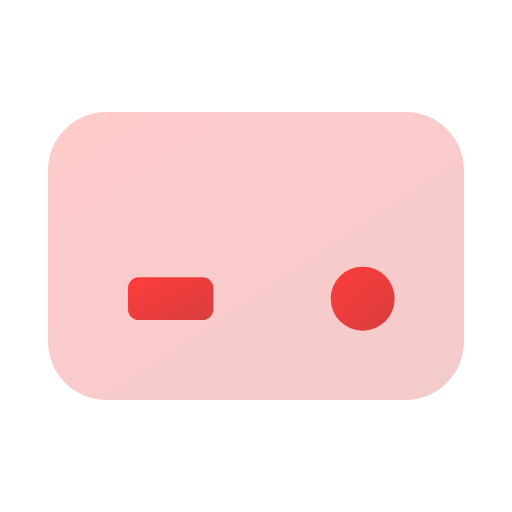
t = 0.00 s
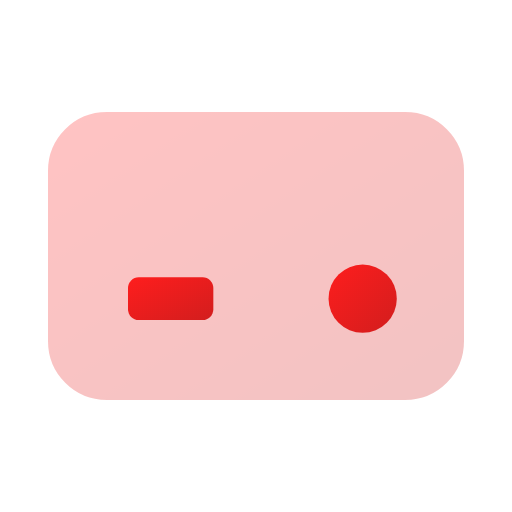
t = 0.50 s
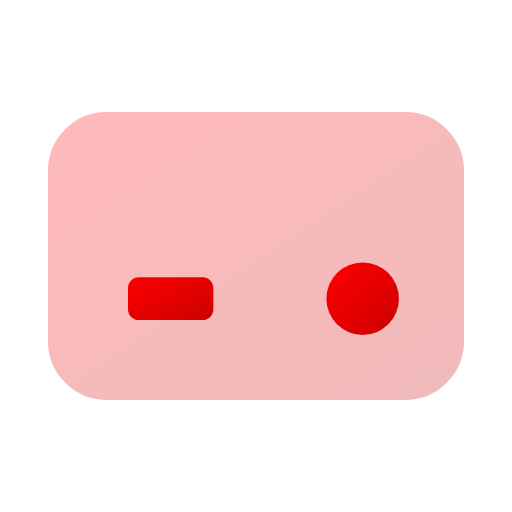
t = 1.00 s
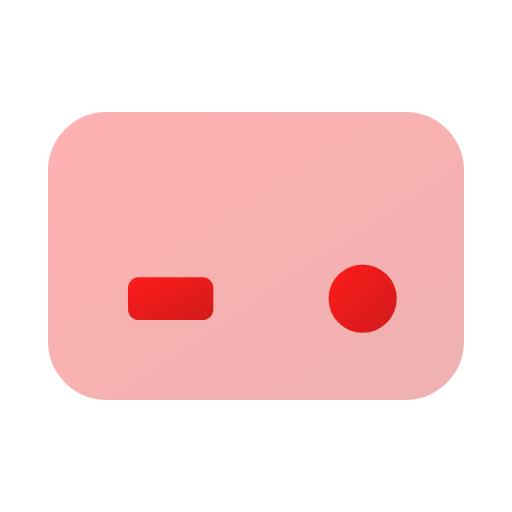
t = 1.50 s
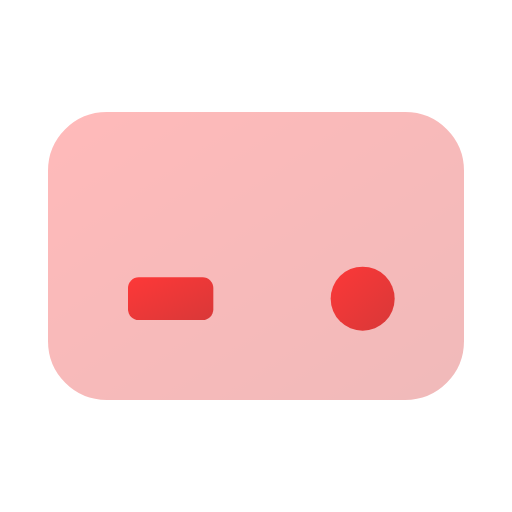
t = 2.00 s
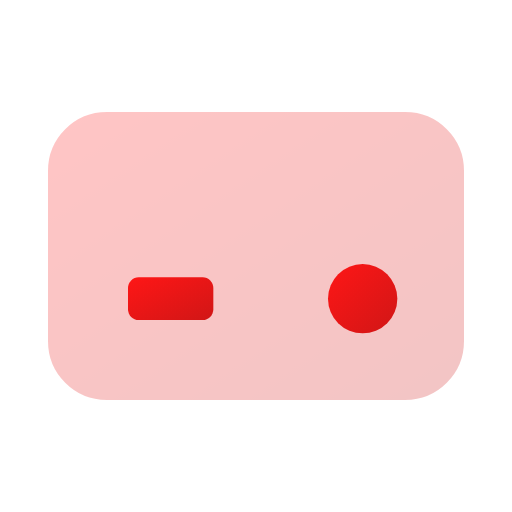
t = 2.63 s

The animated SVG that drew these frames (rendered in a browser with its animation timeline set to each time). Animation: 6 SMIL elements (animate=6); one cycle of 3.00 s, repeats indefinitely.

<svg viewBox="0 0 24 24" width="24" height="24" fill="none" xmlns="http://www.w3.org/2000/svg">
  <defs>
    <linearGradient id="true-wallet-anim-gradient" x1="0%" y1="0%" x2="100%" y2="100%">
      <stop offset="0%" style="stop-color:#ff0000;stop-opacity:1" />
      <stop offset="100%" style="stop-color:#cc0000;stop-opacity:1" />
    </linearGradient>
  </defs>
  <rect x="3" y="6" width="18" height="12" rx="2" stroke="url(#true-wallet-anim-gradient)" stroke-width="1.5" fill="url(#true-wallet-anim-gradient)" opacity="0.2">
    <animate attributeName="opacity" values="0.2;0.3;0.2" dur="3s" repeatCount="indefinite"/>
  </rect>
  <path d="M3 10h18" stroke="url(#true-wallet-anim-gradient)" stroke-width="1.5">
    <animate attributeName="stroke-dasharray" values="0 18;18 0" dur="2s" repeatCount="indefinite"/>
    <animate attributeName="opacity" values="0.5;1;0.5" dur="2s" repeatCount="indefinite"/>
  </path>
  <rect x="6" y="13" width="4" height="2" rx="0.5" fill="url(#true-wallet-anim-gradient)">
    <animate attributeName="opacity" values="0.7;1;0.7" dur="2s" repeatCount="indefinite"/>
  </rect>
  <circle cx="17" cy="14" r="1.5" fill="url(#true-wallet-anim-gradient)">
    <animate attributeName="r" values="1.5;1.7;1.5" dur="2s" repeatCount="indefinite"/>
    <animate attributeName="opacity" values="0.7;1;0.7" dur="2s" repeatCount="indefinite"/>
  </circle>
</svg>
